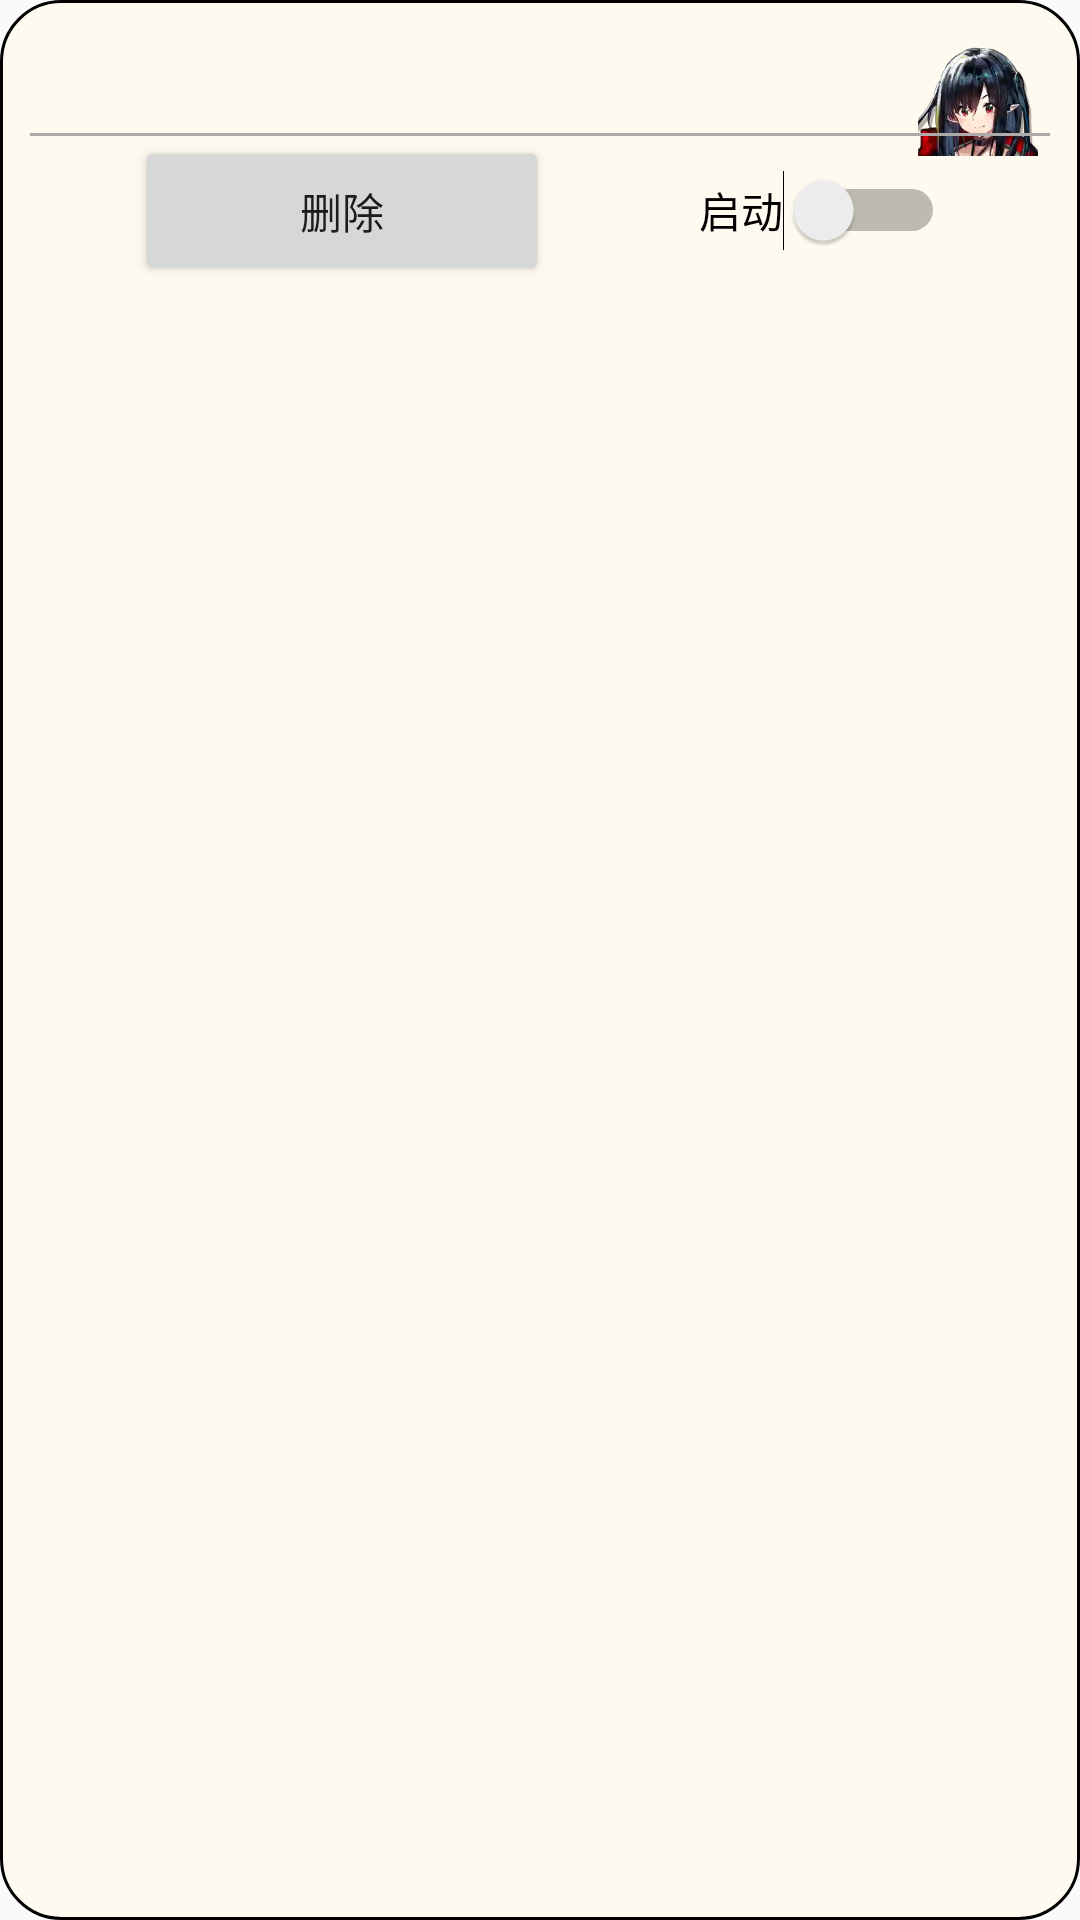

Here is an Android app screen rendered from its layout file. Give the layout XML and the strings, colors and styles it references.
<!-- AndroidManifest.xml: application theme AppTheme -->
<!-- res/layout/ic_account.xml -->
<?xml version="1.0" encoding="utf-8"?>
<RelativeLayout xmlns:android="http://schemas.android.com/apk/res/android"
    xmlns:app="http://schemas.android.com/apk/res-auto"
    xmlns:tools="http://schemas.android.com/tools"
    android:layout_width="match_parent"
    android:layout_height="wrap_content"
    android:background="@drawable/effect_ripple_round"
    android:padding="10dp"
    android:layout_marginTop="20dp"
    android:orientation="vertical">





    <ImageView
        android:id="@+id/ic_iv_icon"
        android:layout_width="40dp"
        android:layout_height="40dp"
        android:layout_marginEnd="4dp"
        android:layout_marginTop="2dp"
        android:layout_alignParentEnd="true"
        android:layout_gravity="center_vertical"
        android:scaleType="centerInside"
        android:src="@mipmap/npc_007_closure"
         />

    <TextView
        android:id="@+id/ic_tv_accountName"
        android:layout_width="match_parent"
        android:layout_height="wrap_content"
        android:layout_marginStart="10dp"
        android:layout_marginTop="10dp"
        android:gravity="center_vertical"
        android:textColor="@color/black_semi_transparent"
        android:textSize="18sp"
        android:textStyle="bold" />

    <View
        android:id="@+id/tmp1"
        android:layout_width="match_parent"
        android:layout_height="1dp"
        android:layout_below="@id/ic_tv_accountName"
        android:background="@color/r3" />

    <LinearLayout
        android:layout_width="match_parent"
        android:layout_height="50dp"
        android:layout_below="@id/tmp1"
        android:orientation="horizontal">
        <View
            android:layout_width="10dp"
            android:layout_height="50dp"
            android:layout_weight="1"/>

        <Button
            android:id="@+id/ic_bt_delete"
            android:layout_width="wrap_content"
            android:layout_height="match_parent"
            android:layout_gravity="center_vertical"
            android:layout_weight="2"
            android:text="@string/text_delete" />

        <Switch
            android:id="@+id/ic_sw_go"
            android:layout_width="wrap_content"
            android:layout_height="wrap_content"
            android:layout_weight="2"
            android:textAlignment="textEnd"
            android:layout_gravity="center_vertical"
            android:text="@string/text_start"
            tools:ignore="RtlCompat" />

        <View
            android:layout_width="10dp"
            android:layout_height="50dp"
            android:layout_weight="1"/>
    </LinearLayout>


</RelativeLayout>
<!-- resources referenced by this layout -->
<resources>
  <color name="black_semi_transparent">#B2000000</color>
  <color name="r3">#AFaaaa</color>
  <!-- drawable effect_ripple_round (drawable) -->
  <?xml version="1.0" encoding="utf-8"?>
  <ripple xmlns:android="http://schemas.android.com/apk/res/android"
      xmlns:tools="http://schemas.android.com/tools"
      android:color="@color/tab_item_select"
      tools:targetApi="lollipop"
      tools:ignore="MissingDefaultResource"> 
      <item>
          <shape android:shape="rectangle">
              
              <solid android:color="@color/flowerwhite"/>
              <corners android:radius="20dp" />  //指定弧度
              
              <padding
                  android:left="10dp"
                  android:top="10dp"
                  android:right="10dp"
                  android:bottom="10dp"
                  /> <stroke android:width="1dp" />
          </shape>
      </item>
  
  
  </ripple>
  <!-- mipmap npc_007_closure: png bitmap (mipmap-xxhdpi, 55567 bytes) -->
  <string name="text_delete">删除</string>
  <string name="text_start">启动</string>
  <style name="AppTheme" parent="Theme.AppCompat.Light.DarkActionBar">
          
          <item name="colorPrimary">@color/colorPrimary</item>
          <item name="colorPrimaryDark">@color/colorPrimaryDark</item>
          <item name="colorAccent">@color/colorAccent</item>
          <item name="tabTextColorCustom">@color/colorNightBackground</item>
          <item name="switchTextColorCustom">@color/colorNightBackground</item>
          <item name="android:listDivider">@drawable/rectangle</item>
  
  
      </style>
  <color name="tab_item_select">#808288</color>
  <color name="flowerwhite">#FFFAF0</color>
  <color name="colorPrimary">#FAC6B1</color>
  <color name="colorPrimaryDark">#A08DB4</color>
  <color name="colorAccent">#FEA3B2</color>
  <color name="colorNightBackground">#35333c</color>
  <!-- drawable rectangle (drawable) -->
  <?xml version="1.0" encoding="utf-8"?>
  <selector xmlns:android="http://schemas.android.com/apk/res/android">
  
      <item>
          <shape android:shape="rectangle">
              <solid android:color="?attr/colorAccent" />
  
  
  
          </shape>
      </item>
  </selector>
</resources>
